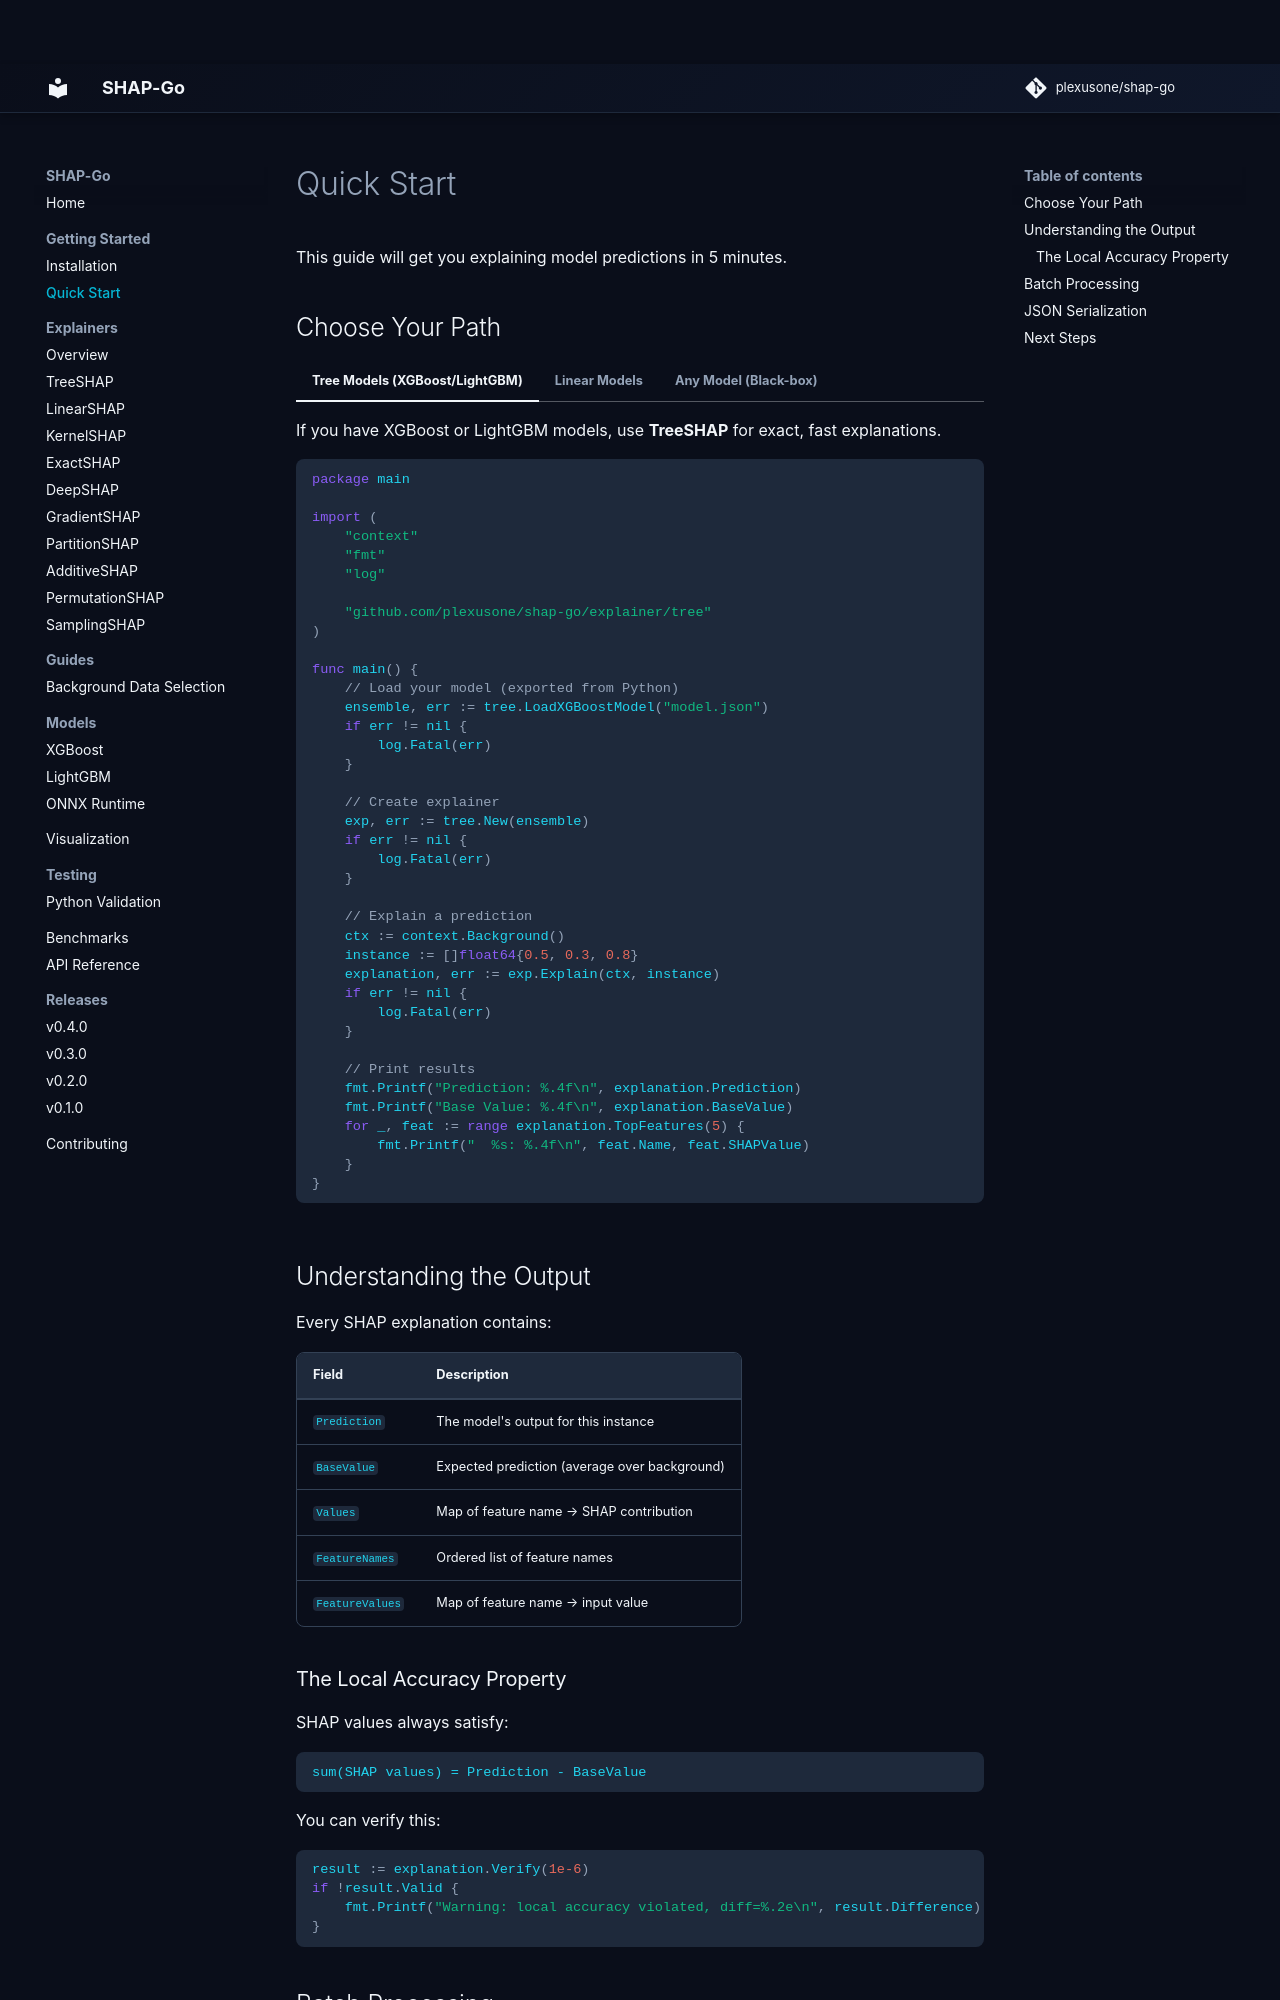

repository: plexusone/shap-go · page: getting-started/quickstart/index.html · generator: mkdocs

# Quick Start

This guide will get you explaining model predictions in 5 minutes.

## Choose Your Path

=== "Tree Models (XGBoost/LightGBM)"

    If you have XGBoost or LightGBM models, use **TreeSHAP** for exact, fast explanations.

    ```go
    package main

    import (
        "context"
        "fmt"
        "log"

        "github.com/plexusone/shap-go/explainer/tree"
    )

    func main() {
        // Load your model (exported from Python)
        ensemble, err := tree.LoadXGBoostModel("model.json")
        if err != nil {
            log.Fatal(err)
        }

        // Create explainer
        exp, err := tree.New(ensemble)
        if err != nil {
            log.Fatal(err)
        }

        // Explain a prediction
        ctx := context.Background()
        instance := []float64{0.5, 0.3, 0.8}
        explanation, err := exp.Explain(ctx, instance)
        if err != nil {
            log.Fatal(err)
        }

        // Print results
        fmt.Printf("Prediction: %.4f\n", explanation.Prediction)
        fmt.Printf("Base Value: %.4f\n", explanation.BaseValue)
        for _, feat := range explanation.TopFeatures(5) {
            fmt.Printf("  %s: %.4f\n", feat.Name, feat.SHAPValue)
        }
    }
    ```

=== "Linear Models"

    For linear or logistic regression, use **LinearSHAP** for exact, instant explanations.

    ```go
    package main

    import (
        "context"
        "fmt"

        "github.com/plexusone/shap-go/explainer"
        "github.com/plexusone/shap-go/explainer/linear"
    )

    func main() {
        // Model: f(x) = 10 + 2*x₀ + 3*x₁
        weights := []float64{2.0, 3.0}
        bias := 10.0

        // Background data for computing E[x]
        background := [][]float64{
            {1.0, 2.0},
            {3.0, 4.0},
            {2.0, 3.0},
        }

        // Create explainer
        exp, _ := linear.New(weights, bias, background,
            explainer.WithFeatureNames([]string{"age", "income"}),
        )

        // Explain a prediction
        ctx := context.Background()
        explanation, _ := exp.Explain(ctx, []float64{5.0, 6.0})

        fmt.Printf("Prediction: %.2f\n", explanation.Prediction)
        fmt.Printf("Base Value: %.2f\n", explanation.BaseValue)
        for _, f := range explanation.TopFeatures(2) {
            fmt.Printf("SHAP[%s]: %.2f\n", f.Name, f.SHAPValue)
        }
    }
    ```

=== "Any Model (Black-box)"

    For any model you can call, use **PermutationSHAP**.

    ```go
    package main

    import (
        "context"
        "fmt"

        "github.com/plexusone/shap-go/explainer"
        "github.com/plexusone/shap-go/explainer/permutation"
        "github.com/plexusone/shap-go/model"
    )

    func main() {
        // Wrap your prediction function
        predict := func(ctx context.Context, input []float64) (float64, error) {
            // Your model prediction logic here
            return input[0]*2 + input[1]*3, nil
        }
        m := model.NewFuncModel(predict, 2)

        // Background data (representative samples)
        background := [][]float64{
            {0.0, 0.0},
            {1.0, 0.0},
            {0.0, 1.0},
        }

        // Create explainer
        exp, _ := permutation.New(m, background,
            explainer.WithNumSamples(100),
            explainer.WithFeatureNames([]string{"feature_a", "feature_b"}),
        )

        // Explain
        ctx := context.Background()
        explanation, _ := exp.Explain(ctx, []float64{1.0, 2.0})
